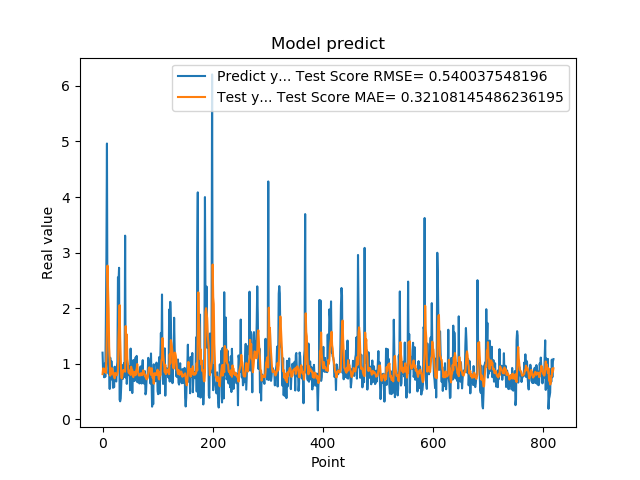

The data file committed next to this chart (first rows):
1.201630949974060059e+00, 8.162041094037174593e-01
8.802530169486999512e-01, 9.184693102905622242e-01
8.531429767608642578e-01, 8.685255948398431514e-01
7.591750025749206543e-01, 9.143737818897852421e-01
1.005007982254028320e+00, 8.588442148054301617e-01
7.687720060348510742e-01, 8.706387593860930307e-01
1.740013241767883301e+00, 8.358811850233486274e-01
2.913533687591552734e+00, 1.126944204183805143e+00
4.963075160980224609e+00, 1.662823746558909743e+00
1.471215128898620605e+00, 2.767338861911328607e+00
1.000648975372314453e+00, 2.336650556189138861e+00
8.220189809799194336e-01, 1.993604309235559979e+00
9.362199902534482643e-01, 1.302174527354063249e+00
5.486897230148315430e-01, 1.090219678716267682e+00
1.111255049705505371e+00, 7.879307907497556940e-01
7.148039937019348145e-01, 8.907896703049308362e-01
1.052167057991027832e+00, 8.196375598700033072e-01
8.955980539321898304e-01, 9.232734474100747768e-01
7.769405245780944824e-01, 8.965571862402837988e-01
5.699509978294372559e-01, 8.591347064161972691e-01
8.244060277938842773e-01, 7.904278600648236841e-01
5.800840258598327637e-01, 7.941073753966653159e-01
9.488009810447691761e-01, 7.400999598581323724e-01
7.918390035629272461e-01, 8.372832520334642092e-01
6.937990188598632812e-01, 8.250380285786336199e-01
6.834830045700073242e-01, 8.160964780502524274e-01
9.433320164680479847e-01, 7.934122628625922546e-01
1.032713770866394043e+00, 8.259844308425016157e-01
2.556216001510620117e+00, 8.881055261339558804e-01
2.464895963668823242e+00, 1.442073699993772662e+00
2.728049993515014204e+00, 1.717419492476284004e+00
3.558506965637206476e-01, 2.057098520443577438e+00
3.262020051479339600e-01, 1.474394402980545360e+00
3.781589865684509277e-01, 1.131543643870556393e+00
6.306380033493041992e-01, 7.617546209541633528e-01
8.854129910469055176e-01, 7.381784138149392049e-01
9.743152856826782227e-01, 7.863818389533200337e-01
7.307389974594116211e-01, 8.842257786883286341e-01
9.521890282630921520e-01, 8.666173100060616807e-01
1.011654973030090332e+00, 8.889529624418779363e-01
7.643579840660095215e-01, 8.890756419415465350e-01
3.306220054626464844e+00, 8.589489045290032987e-01
7.543110251426696777e-01, 1.680348097417964315e+00
1.409499049186706321e+00, 1.340152140085617782e+00
6.401469707489013672e-01, 1.529896793369142083e+00
8.640019893646240234e-01, 1.091519648093295380e+00
8.469420075416564941e-01, 1.009436777989162204e+00
7.976629734039306641e-01, 8.537083801525171545e-01
9.555831551551821068e-01, 8.336246598762394600e-01
9.546210169792175293e-01, 8.779190596327133278e-01
5.251880288124084473e-01, 8.806654707838147411e-01
1.275226235389709695e+00, 8.017107735625762510e-01
8.355640172958374023e-01, 9.483181724935784151e-01
7.640249729156494141e-01, 8.716972149001503967e-01
4.752210080623626154e-01, 8.940157598918028192e-01
7.414129972457885742e-01, 7.822240374135441821e-01
1.069700956344604492e+00, 7.619119904621272088e-01
7.892770171165466309e-01, 8.450370543436065418e-01
6.914690136909484863e-01, 8.546483690457287175e-01
7.093830108642578125e-01, 8.540121671403081427e-01
1.115731000900268555e+00, 7.959723056871801372e-01
... 759 more rows
